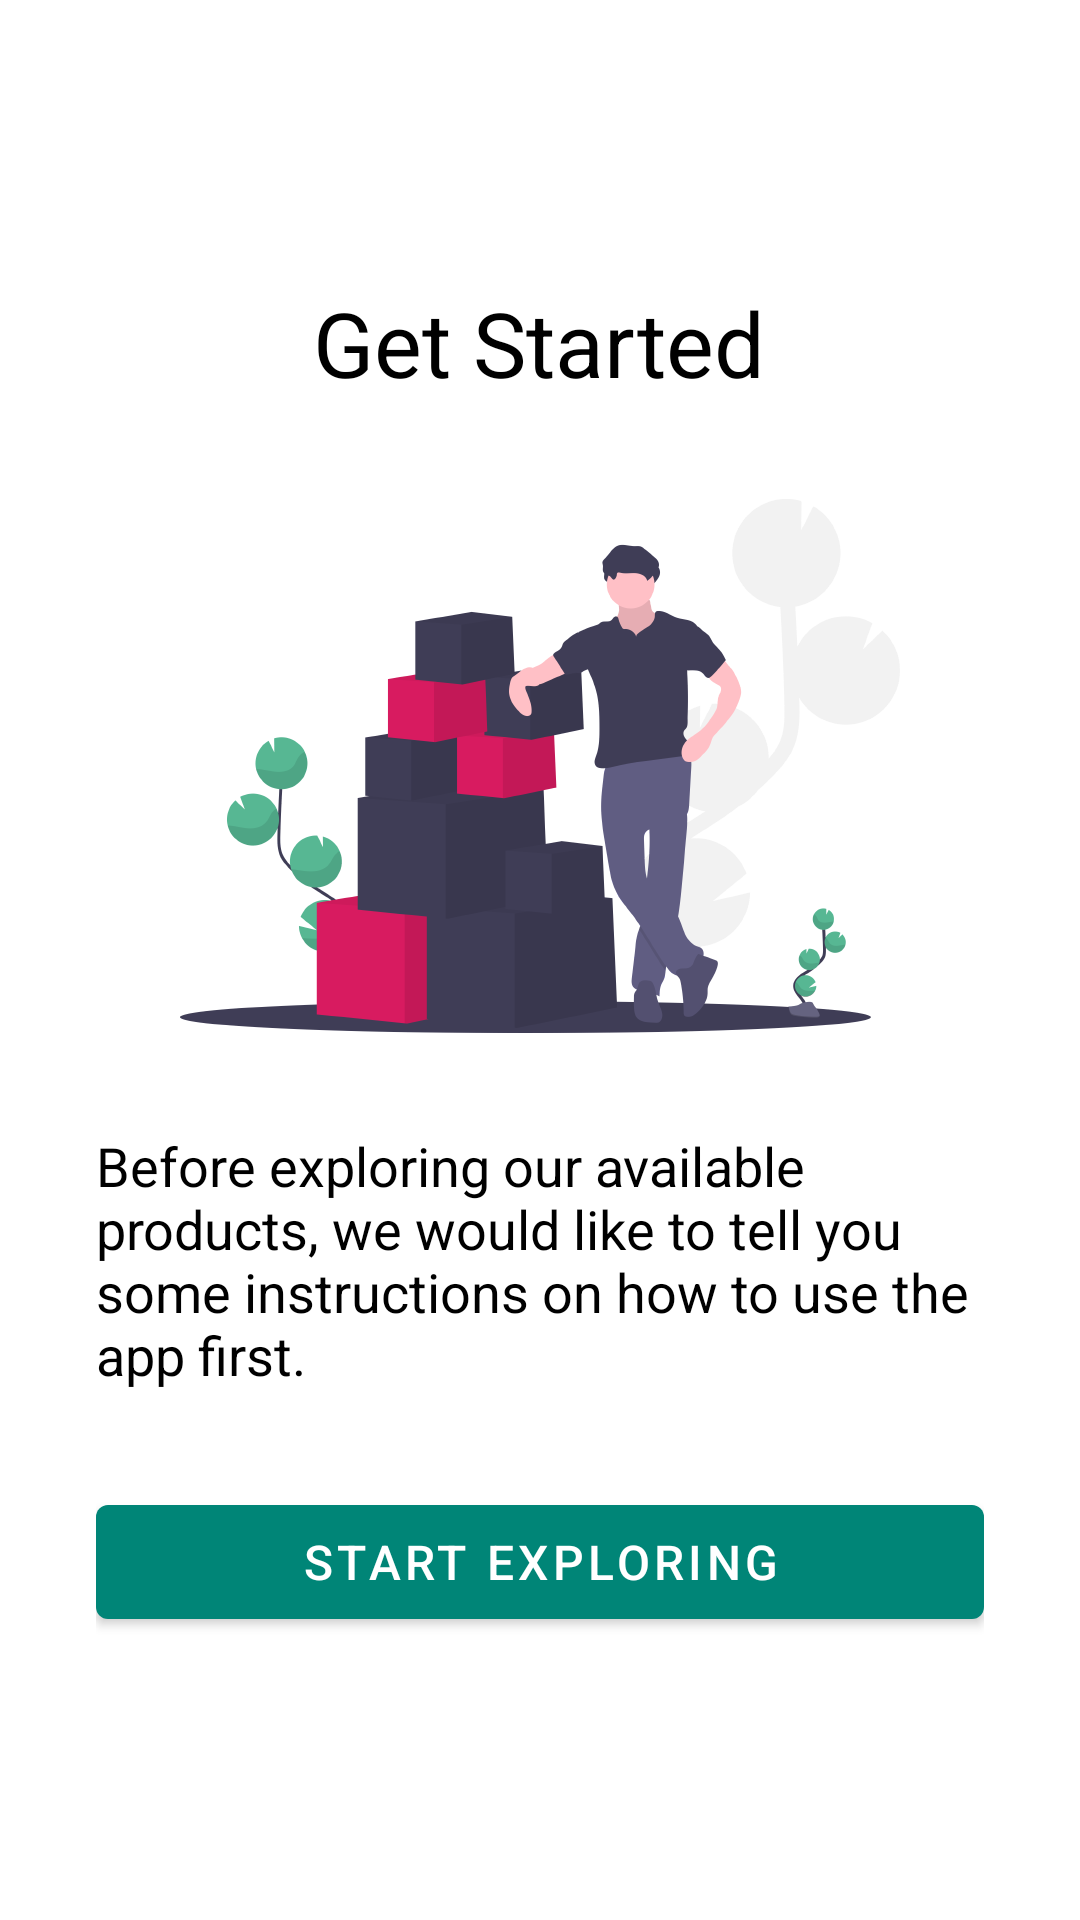

Produce the Android XML layout that renders to this screen, including the resource entries it uses.
<!-- AndroidManifest.xml: application theme AppTheme.NoActionBar -->
<!-- res/layout/fragment_instructions.xml -->
<?xml version="1.0" encoding="utf-8"?>
<layout xmlns:android="http://schemas.android.com/apk/res/android">

    <LinearLayout
        android:layout_width="match_parent"
        android:layout_height="match_parent"
        android:gravity="center"
        android:orientation="vertical"
        android:padding="32dp">

        <com.google.android.material.textview.MaterialTextView
            android:layout_width="wrap_content"
            android:layout_height="wrap_content"
            android:gravity="center"
            android:text="@string/get_started"
            android:textColor="@android:color/black"
            android:textSize="30sp" />

        <ImageView
            style="@style/IllustrationImage"
            android:layout_marginTop="32dp"
            android:src="@drawable/img_instructions" />

        <com.google.android.material.textview.MaterialTextView
            android:layout_width="wrap_content"
            android:layout_height="wrap_content"
            android:layout_gravity="start"
            android:layout_marginTop="32dp"
            android:text="@string/explore_shoe_store"
            android:textColor="@android:color/black"
            android:textSize="18sp" />

        <com.google.android.material.button.MaterialButton
            android:id="@+id/btn_start_exploring"
            style="@style/NormalButton"
            android:layout_width="match_parent"
            android:layout_marginTop="32dp"
            android:text="@string/start_exploring" />

    </LinearLayout>

</layout>
<!-- resources referenced by this layout -->
<resources>
  <!-- drawable img_instructions: webp bitmap (drawable, 28908 bytes) -->
  <string name="explore_shoe_store">Before exploring our available products, we would like to tell you some instructions on how to use the app first.</string>
  <string name="get_started">Get Started</string>
  <string name="start_exploring">Start Exploring</string>
  <style name="IllustrationImage">
          <item name="android:layout_width">wrap_content</item>
          <item name="android:layout_height">wrap_content</item>
          <item name="android:adjustViewBounds">true</item>
          <item name="android:maxWidth">240dp</item>
          <item name="android:maxHeight">240dp</item>
      </style>
  <style name="NormalButton" parent="Widget.MaterialComponents.Button">
          <item name="android:layout_height">50sp</item>
          <item name="android:textColor">@android:color/white</item>
          <item name="android:textSize">16sp</item>
      </style>
  <style name="AppTheme.NoActionBar">
          <item name="windowActionBar">false</item>
          <item name="windowNoTitle">true</item>
      </style>
</resources>
